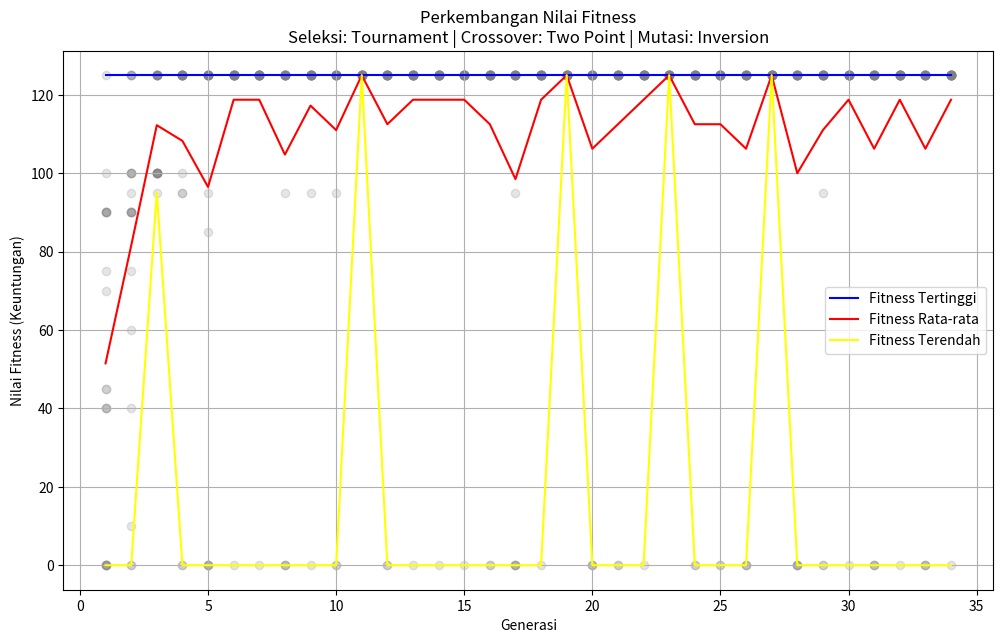

Recreate this plot in Python.
import random
import matplotlib.pyplot as plt

# Data barang

barang = [
    ("Barang1", 10, 5),
    ("Barang2", 40, 4),
    ("Barang3", 30, 6),
    ("Barang4", 50, 3),
    ("Barang5", 35, 7)
]

kapasitas_maksimal = 15

# 2 digit terakhir NIM

nim = 134
dua_digit_terakhir = nim % 100

# Inisialisasi populasi

def inisialisasi_populasi(
    jumlah_populasi,
    jumlah_gen
):

    populasi = []

    for i in range(jumlah_populasi):

        kromosom = [
            random.randint(0, 1)
            for _ in range(jumlah_gen)
        ]

        populasi.append(kromosom)

    return populasi

# Menghitung fitness

def hitung_fitness(kromosom):

    total_keuntungan = 0
    total_ukuran = 0

    for i in range(len(kromosom)):

        if kromosom[i] == 1:

            total_keuntungan += barang[i][1]
            total_ukuran += barang[i][2]

    if total_ukuran > kapasitas_maksimal:
        return 0

    return total_keuntungan

# Tournament Selection

def tournament_selection(
    populasi,
    fitness_populasi,
    k=3
):

    peserta_index = random.sample(
        range(len(populasi)),
        k
    )

    peserta = []

    for i in peserta_index:

        peserta.append(
            (populasi[i], fitness_populasi[i])
        )

    peserta.sort(
        key=lambda x: x[1],
        reverse=True
    )

    return peserta[0][0]

# Two Point Crossover

def two_point_crossover(
    parent1,
    parent2
):

    titik1 = random.randint(
        1,
        len(parent1)-2
    )

    titik2 = random.randint(
        titik1+1,
        len(parent1)-1
    )

    anak1 = (
        parent1[:titik1]
        + parent2[titik1:titik2]
        + parent1[titik2:]
    )

    anak2 = (
        parent2[:titik1]
        + parent1[titik1:titik2]
        + parent2[titik2:]
    )

    return anak1, anak2

# Inversion Mutation

def inversion_mutation(kromosom):

    posisi1 = random.randint(
        0,
        len(kromosom)-2
    )

    posisi2 = random.randint(
        posisi1+1,
        len(kromosom)-1
    )

    kromosom[posisi1:posisi2] = list(
        reversed(
            kromosom[posisi1:posisi2]
        )
    )

    return kromosom

# Main Program

def run_ga():

    jumlah_generasi = dua_digit_terakhir
    jumlah_populasi = 20
    jumlah_gen = len(barang)

    prob_mutasi = dua_digit_terakhir / 100
    prob_crossover = 0.8

    populasi = inisialisasi_populasi(
        jumlah_populasi,
        jumlah_gen
    )

    best_fitness_list = []
    worst_fitness_list = []
    avg_fitness_list = []
    all_fitness = []

    best_solution = None
    best_fitness = 0

    # Proses generasi

    for generasi in range(jumlah_generasi):

        fitness_populasi = [

            hitung_fitness(individu)

            for individu in populasi
        ]

        fitness_terbaik = max(
            fitness_populasi
        )

        fitness_terendah = min(
            fitness_populasi
        )

        fitness_rata = (
            sum(fitness_populasi)
            / len(fitness_populasi)
        )

        best_fitness_list.append(
            fitness_terbaik
        )

        worst_fitness_list.append(
            fitness_terendah
        )

        avg_fitness_list.append(
            fitness_rata
        )

        all_fitness.append(
            fitness_populasi.copy()
        )

        index_best = fitness_populasi.index(
            fitness_terbaik
        )

        if fitness_terbaik > best_fitness:

            best_fitness = fitness_terbaik

            best_solution = populasi[index_best]

        print(f"\nGenerasi {generasi+1}")

        print(
            "Fitness Terbaik:",
            fitness_terbaik
        )

        # Populasi baru

        new_populasi = []

        while len(new_populasi) < jumlah_populasi:

            parent1 = tournament_selection(
                populasi,
                fitness_populasi
            )

            parent2 = tournament_selection(
                populasi,
                fitness_populasi
            )

            # Crossover

            if random.random() < prob_crossover:

                anak1, anak2 = two_point_crossover(
                    parent1,
                    parent2
                )

            else:

                anak1 = parent1[:]
                anak2 = parent2[:]

            # Mutasi

            if random.random() < prob_mutasi:

                anak1 = inversion_mutation(
                    anak1
                )

            if random.random() < prob_mutasi:

                anak2 = inversion_mutation(
                    anak2
                )

            new_populasi.extend(
                [anak1, anak2]
            )

        populasi = new_populasi[
            :jumlah_populasi
        ]

    # Hasil terbaik

    print("\n===== HASIL TERBAIK =====")

    print(
        "Kromosom :",
        best_solution
    )

    print(
        "Fitness :",
        best_fitness
    )

    print("\nBarang Terpilih:")

    total_ukuran = 0

    for i in range(len(best_solution)):

        if best_solution[i] == 1:

            print(barang[i][0])

            total_ukuran += barang[i][2]

    print(
        "Total Ukuran:",
        total_ukuran
    )

    # Grafik fitness

    plt.figure(figsize=(12,7))

    for i in range(jumlah_generasi):

        x = [i+1] * len(all_fitness[i])

        y = all_fitness[i]

        plt.scatter(
            x,
            y,
            color='gray',
            alpha=0.2
        )

    plt.plot(
        range(1, jumlah_generasi+1),
        best_fitness_list,
        color='blue',
        label='Fitness Tertinggi'
    )

    plt.plot(
        range(1, jumlah_generasi+1),
        avg_fitness_list,
        color='red',
        label='Fitness Rata-rata'
    )

    plt.plot(
        range(1, jumlah_generasi+1),
        worst_fitness_list,
        color='yellow',
        label='Fitness Terendah'
    )

    plt.title(
        'Perkembangan Nilai Fitness\n'
        'Seleksi: Tournament | '
        'Crossover: Two Point | '
        'Mutasi: Inversion'
    )

    plt.xlabel('Generasi')

    plt.ylabel(
        'Nilai Fitness (Keuntungan)'
    )

    plt.legend()

    plt.grid(True)

    plt.show()

if __name__ == "__main__":
    run_ga()
